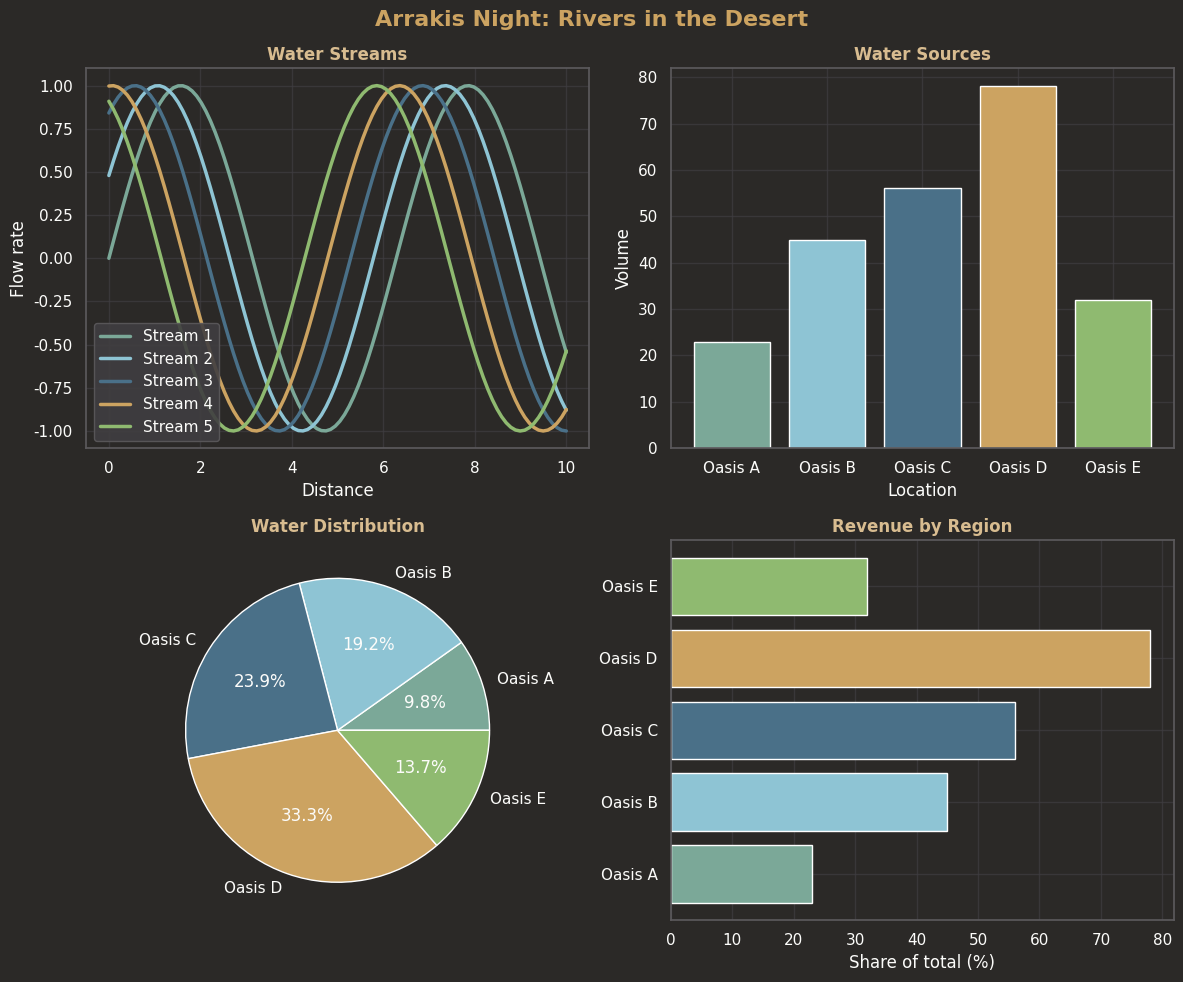

This chart was generated by the following Python code:
"""
Arrakis Night - Plot Styling for Python
========================================

A dark theme for matplotlib, pandas, and seaborn plots that matches
the Arrakis Night color scheme from JetBrains IDEs and Quarto theme.

Design concept: "Rivers in the Desert"
- Bars/lines: Muted blues and greens like desert water
- Plot title: Peach like rocky outcrops (matches Quarto H2)
- Axis labels: Gold like sand dunes (matches Quarto H1)
- Axis ticks: Muted gray (recedes, reference only)

Usage:
------
    # Option 1: Import and call apply()
    import arrakis_night_style
    arrakis_night_style.apply()
    
    # Option 2: Import just the colors for custom use
    from arrakis_night_style import COLORS
    plt.plot(x, y, color=COLORS['river_teal'])

    # Option 3: Get a color palette for multiple series
    from arrakis_night_style import get_palette
    colors = get_palette(5)  # Get 5 colors

Author: Generated for Quarto reports with PySpark
"""

import matplotlib.pyplot as plt

# =============================================================================
# COLOR PALETTE - "Rivers in the Desert" theme
# =============================================================================

COLORS = {
    # Backgrounds
    'bg_dark': '#2B2927',       # Main background
    'bg_medium': '#2D2A2E',     # Secondary background
    'bg_light': '#302F2E',      # Elevated surfaces
    'bg_elevated': '#403E41',   # Cards, tooltips
    
    # Foregrounds
    'fg_primary': '#FCFCFA',    # Main text, was #C6CBCC now brighter!
    'fg_bright': '#FCFCFA',     # Bright text
    'fg_muted': '#939293',      # Muted/secondary text (axis ticks)
    'fg_dim': '#5B595C',        # Dim text, grid lines
    
    # Heading colors (matching Quarto theme)
    'title': '#D8BC90',         # Sandy Gold - plot titles (matches Quarto H2)
    'label': '#FCFCFA',         # bright white - better readability
    'ticks': '#FCFCFA',         # bright white - better readability for ticks
    
    # Legacy heading names for compatibility
    'heading_h1': '#CCA361',    # Gold - matches Quarto H1
    'heading_h2': '#D4A870',    # Sandy-Gold - matches Quarto H2
    'heading_h3': '#95D1BE',    # Mint - matches Quarto H3
    
    # Accent colors (sand/warm tones for emphasis)
    'gold': '#CCA361',          # Primary accent (spice gold)
    'sand': '#C4A55A',          # Sandy accent
    'peach': '#D19577',         # Rocky peach
    
    # === WATER PALETTE === (blues and greens like desert water)
    'river_teal': '#7BA898',    # Primary - river through desert
    'shallow_pool': '#6BA8B0',  # Light blue-green pool
    'deep_oasis': '#5B8A72',    # Deep desert spring
    'morning_mist': '#8BBAB0',  # Pale teal morning water
    'twilight_water': '#6A9AA8', # Blue-gray evening water
    'desert_spring': '#7CB5A0', # Fresh water green
    'deep_channel': '#4A8888',  # Darker teal channel
    'oasis_edge': '#9BC4B0',    # Lightest green edge
}

# =============================================================================
# COLOR CYCLE - Distinct water + sand palette
# =============================================================================
# Ordered for maximum visual distinction in multi-series plots
# Pattern: teal → light blue → dark blue → gold sand → green → dark green

COLOR_CYCLE = [
    '#7BA898',  # 1. River teal (primary - standard)
    '#8EC4D4',  # 2. Light blue (sky reflection)
    '#4A7088',  # 3. Dark blue (deep water)
    '#CCA361',  # 4. Golden sand (warm accent)
    '#8FBA70',  # 5. Green (oasis plants)
    '#4A7858',  # 6. Dark green (deep oasis)
    '#6BA8B0',  # 7. Shallow pool (secondary teal)
    '#D4A868',  # 8. Light sand (dunes)
    '#5A9A78',  # 9. Medium green
    '#7AA0B0',  # 10. Medium blue
]


def get_palette(n: int = None, include_accent: bool = True) -> list:
    """
    Get a list of colors from the Arrakis Night water palette.
    
    Parameters
    ----------
    n : int, optional
        Number of colors to return. If None, returns all colors.
        If n > len(COLOR_CYCLE), colors will repeat.
    include_accent : bool, default True
        If True, includes the gold sand accent in the palette.
        If False, returns only water (blue/green) colors.
    
    Returns
    -------
    list
        List of hex color strings.
    
    Example
    -------
        colors = get_palette(5)
        for i, color in enumerate(colors):
            plt.bar(i, values[i], color=color)
    """
    if include_accent:
        palette = COLOR_CYCLE.copy()
    else:
        # Water-only palette (exclude the gold accent at index 5)
        palette = [c for i, c in enumerate(COLOR_CYCLE) if i != 5]
    
    if n is None:
        return palette
    
    # Cycle through colors if n > available colors
    return [palette[i % len(palette)] for i in range(n)]


def get_water_palette(n: int = None) -> list:
    """
    Get only water colors (no sand accent).
    Convenience wrapper for get_palette(n, include_accent=False).
    """
    return get_palette(n, include_accent=False)


def apply(seaborn: bool = True) -> None:
    """
    Apply the Arrakis Night "Rivers in the Desert" theme.
    
    Visual hierarchy:
    - Plot title: Peach (like rocky outcrops)
    - Axis labels: Gold (like sand dunes)  
    - Axis ticks: Muted gray (recedes)
    - Data colors: Blues/greens (like water)
    
    Parameters
    ----------
    seaborn : bool, default True
        If True and seaborn is installed, also configure seaborn styling.
    
    Example
    -------
        import matplotlib.pyplot as plt
        import arrakis_night_style
        
        arrakis_night_style.apply()
        
        # Now all your plots will use the desert water theme!
        plt.plot([1, 2, 3], [1, 4, 9])
        plt.show()
    """
    
    # Start with dark background base
    plt.style.use('dark_background')
    
    # Override with Arrakis Night colors
    # Design: "Rivers in the Desert"
    # - Title: Peach (rocky outcrops)
    # - Axis labels: Gold (sand dunes)
    # - Ticks: Muted gray (recedes)
    # - Data: Water blues/greens
    
    plt.rcParams.update({
        # Figure
        'figure.facecolor': COLORS['bg_dark'],
        'figure.edgecolor': COLORS['bg_dark'],
        'figure.figsize': (10, 6),
        'figure.dpi': 100,
        
        # Axes
        'axes.facecolor': COLORS['bg_dark'],
        'axes.edgecolor': COLORS['fg_dim'],
        'axes.labelcolor': COLORS['label'],      # GOLD - like sand dunes
        'axes.titlecolor': COLORS['title'],      # PEACH - like rocky outcrops
        'axes.titleweight': 'bold',
        'axes.titlesize': 14,
        'axes.labelsize': 11,
        'axes.labelweight': 'medium',
        'axes.spines.top': False,
        'axes.spines.right': False,
        'axes.prop_cycle': plt.cycler(color=COLOR_CYCLE),
        
        # Grid
        'axes.grid': True,
        'grid.color': COLORS['bg_elevated'],
        'grid.linestyle': '-',
        'grid.linewidth': 0.5,
        'grid.alpha': 0.7,
        
        # Ticks - MUTED GRAY (recedes, reference only)
        'xtick.color': COLORS['ticks'],
        'ytick.color': COLORS['ticks'],
        'xtick.labelsize': 10,
        'ytick.labelsize': 10,
        
        # Text
        'text.color': COLORS['fg_primary'],
        'font.size': 11,
        
        # Legend
        'legend.facecolor': COLORS['bg_elevated'],
        'legend.edgecolor': COLORS['fg_dim'],
        'legend.labelcolor': COLORS['fg_primary'],
        'legend.fontsize': 10,
        'legend.framealpha': 0.9,
        
        # Lines
        'lines.linewidth': 2,
        'lines.markersize': 8,
        
        # Patches (bars, etc.)
        'patch.edgecolor': COLORS['bg_dark'],  # Subtle edge on bars
        
        # Savefig defaults
        'savefig.facecolor': COLORS['bg_dark'],
        'savefig.edgecolor': COLORS['bg_dark'],
        'savefig.bbox': 'tight',
        'savefig.dpi': 150,
    })
    
    # Configure seaborn if available and requested
    if seaborn:
        try:
            import seaborn as sns
            
            sns.set_theme(style="darkgrid", rc={
                'figure.facecolor': COLORS['bg_dark'],
                'axes.facecolor': COLORS['bg_dark'],
                'axes.edgecolor': COLORS['fg_dim'],
                'axes.labelcolor': COLORS['label'],
                'axes.titlecolor': COLORS['title'],
                'text.color': COLORS['fg_primary'],
                'xtick.color': COLORS['ticks'],
                'ytick.color': COLORS['ticks'],
                'grid.color': COLORS['bg_elevated'],
            })
            
            # Set the water color palette
            sns.set_palette(COLOR_CYCLE)
            
        except ImportError:
            pass  # Seaborn not installed, skip silently
    
    print("✓ Arrakis Night 'Rivers in the Desert' theme applied")
    print("  → Title: Peach | Labels: Gold | Ticks: Gray | Data: Water blues/greens")


def apply_to_figure(fig, ax=None) -> None:
    """
    Apply Arrakis Night styling to an existing figure.
    
    Parameters
    ----------
    fig : matplotlib.figure.Figure
        The figure to style.
    ax : matplotlib.axes.Axes or list, optional
        Specific axes to style. If None, styles all axes in figure.
    """
    fig.set_facecolor(COLORS['bg_dark'])
    
    if ax is None:
        axes = fig.get_axes()
    elif isinstance(ax, list):
        axes = ax
    else:
        axes = [ax]
    
    for a in axes:
        a.set_facecolor(COLORS['bg_dark'])
        a.tick_params(colors=COLORS['ticks'])
        a.xaxis.label.set_color(COLORS['label'])
        a.yaxis.label.set_color(COLORS['label'])
        a.title.set_color(COLORS['title'])
        
        for spine in a.spines.values():
            spine.set_color(COLORS['fg_dim'])


# =============================================================================
# CONVENIENCE FUNCTIONS
# =============================================================================

def style_dataframe_plot(ax, title: str = None) -> None:
    """
    Style a pandas DataFrame plot with Arrakis Night colors.
    
    Parameters
    ----------
    ax : matplotlib.axes.Axes
        The axes returned by df.plot()
    title : str, optional
        Title for the plot
    """
    ax.set_facecolor(COLORS['bg_dark'])
    ax.figure.set_facecolor(COLORS['bg_dark'])
    
    ax.tick_params(colors=COLORS['ticks'])
    ax.xaxis.label.set_color(COLORS['label'])
    ax.yaxis.label.set_color(COLORS['label'])
    
    if title:
        ax.set_title(title, color=COLORS['title'], fontweight='bold')
    
    # Style legend if present
    legend = ax.get_legend()
    if legend:
        legend.get_frame().set_facecolor(COLORS['bg_elevated'])
        legend.get_frame().set_edgecolor(COLORS['fg_dim'])
        for text in legend.get_texts():
            text.set_color(COLORS['fg_primary'])
    
    # Remove top and right spines
    ax.spines['top'].set_visible(False)
    ax.spines['right'].set_visible(False)
    ax.spines['bottom'].set_color(COLORS['fg_dim'])
    ax.spines['left'].set_color(COLORS['fg_dim'])


# =============================================================================
# DEMO
# =============================================================================

if __name__ == '__main__':
    import numpy as np
    
    apply()
    
    # Create sample plots showing the water palette
    fig, axes = plt.subplots(2, 2, figsize=(12, 10))
    
    # Line plot - multiple water-colored series
    x = np.linspace(0, 10, 100)
    for i in range(5):
        axes[0, 0].plot(x, np.sin(x + i*0.5), label=f'Stream {i+1}', linewidth=2.5)
    axes[0, 0].set_title('Water Streams')
    axes[0, 0].set_xlabel('Distance')
    axes[0, 0].set_ylabel('Flow rate')
    axes[0, 0].legend()
    
    # Bar plot - water colors
    categories = ['Oasis A', 'Oasis B', 'Oasis C', 'Oasis D', 'Oasis E']
    values = [23, 45, 56, 78, 32]
    colors = get_palette(5)
    axes[0, 1].bar(categories, values, color=colors)
    axes[0, 1].set_title('Water Sources')
    axes[0, 1].set_xlabel('Location')
    axes[0, 1].set_ylabel('Volume')
    
    # Pie chart - water palette with gold accent
    axes[1, 0].pie(
        values, 
        labels=categories, 
        colors=get_palette(5),
        autopct='%1.1f%%',
        textprops={'color': COLORS['fg_primary']}
    )
    axes[1, 0].set_title('Water Distribution')
    
    # Horizontal bar - like your revenue chart
    axes[1, 1].barh(categories, values, color=get_palette(5))
    axes[1, 1].set_title('Revenue by Region')
    axes[1, 1].set_xlabel('Share of total (%)')
    
    plt.suptitle('Arrakis Night: Rivers in the Desert', 
                 fontsize=16, 
                 color=COLORS['gold'],
                 fontweight='bold')
    plt.tight_layout()
    plt.show()
